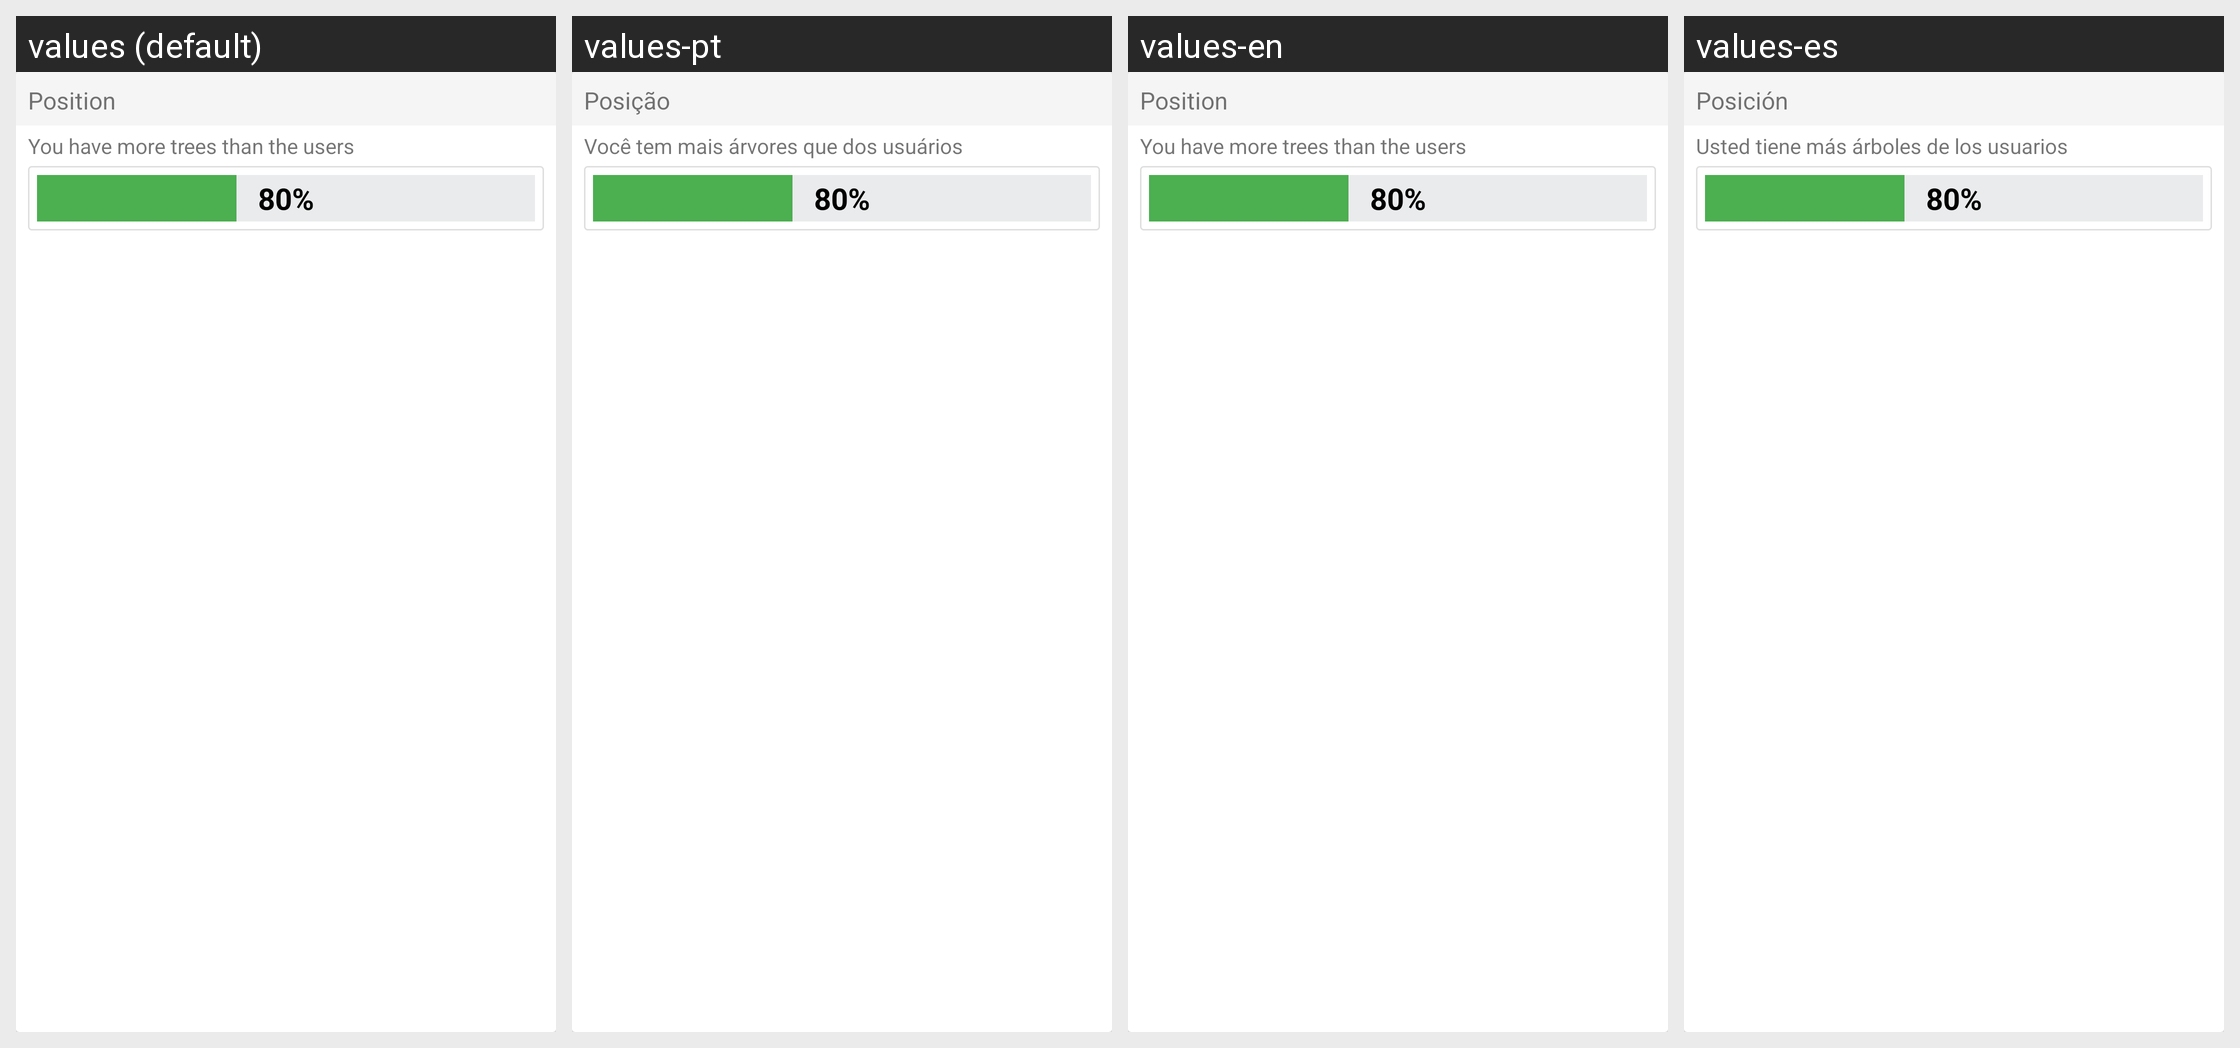

The same Android screen rendered under several of its app's locales, left to right. List the strings drawn on it with the default value and each locale's translation.
Android screen res/layout/layout_my_class.xml rendered under 4 locales, left to right: values (default), values-pt, values-en, values-es. Device: Nexus 5 (rendered at 1080×1920; each locale shown at half size, 540×960, under a caption strip naming it); theme AppThemeMeu.
Strings drawn on this screen, with the default value and each locale's value (text and hints the layout hard-codes, and strings that could not be matched under every locale, appear in the picture but are not listed):

position
  values: Position
  values-pt: Posição
  values-en: Position
  values-es: Posición

position_text
  values: You have more trees than the users
  values-pt: Você tem mais árvores que dos usuários
  values-en: You have more trees than the users 
  values-es: Usted tiene más árboles de los usuarios
